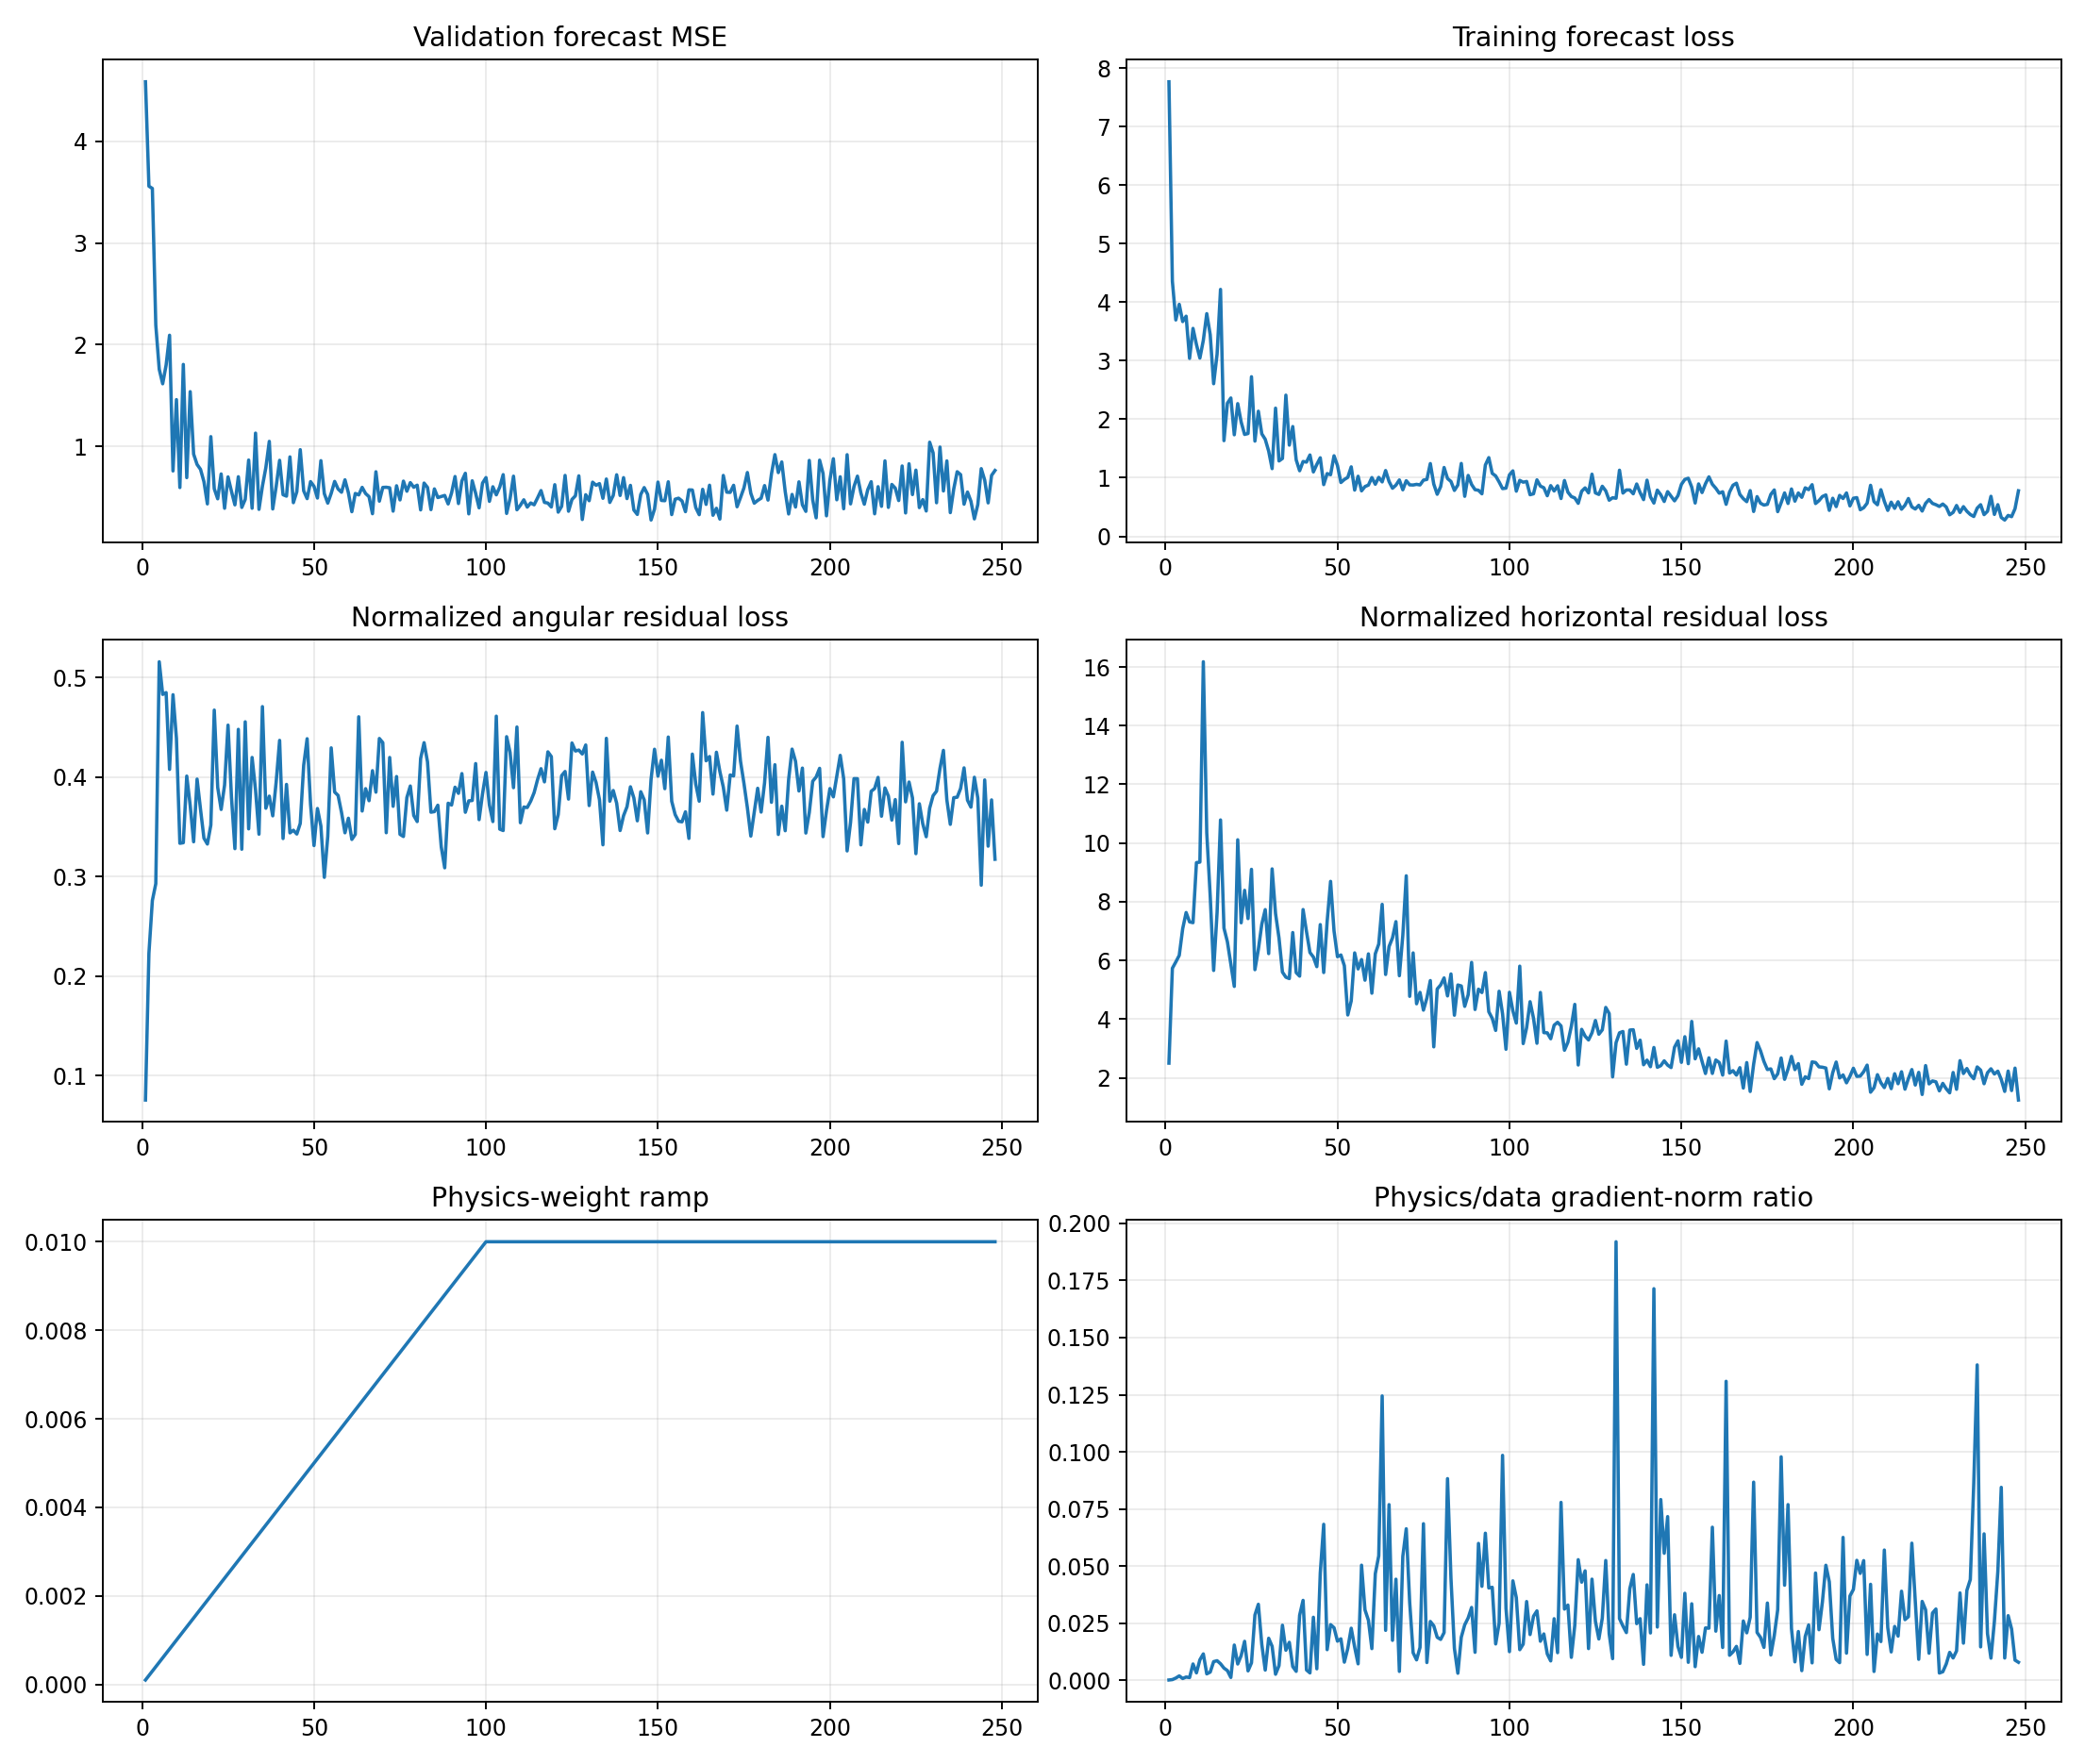

The data file committed next to this chart (first rows):
epoch, target_physics_weight, current_physics_weight, validation_forecast_mse, physics_to_data_gradient_ratio, train_total, train_data, train_cartpole_physics, train_angular_physics, train_horizontal_physics, train_data_gradient_l2, train_physics_gradient_l2
1, 0.01, 0.0001, 4.583, 0.0001352, 7.769, 7.769, 2.573, 0.07575, 2.497, 4.055, 5.482
2, 0.01, 0.0002, 3.557, 0.0003076, 4.36, 4.359, 5.954, 0.2231, 5.731, 2.829, 4.35
3, 0.01, 0.0003, 3.535, 0.0009866, 3.699, 3.697, 6.222, 0.276, 5.946, 5.814, 19.12
4, 0.01, 0.0004, 2.193, 0.00192, 3.968, 3.965, 6.463, 0.2929, 6.17, 2.465, 11.83
5, 0.01, 0.0005, 1.759, 0.000781, 3.674, 3.67, 7.595, 0.5157, 7.079, 20.62, 32.21
6, 0.01, 0.0006, 1.616, 0.001428, 3.767, 3.762, 8.113, 0.4829, 7.63, 7.84, 18.65
7, 0.01, 0.0007, 1.8, 0.0012, 3.047, 3.041, 7.797, 0.4847, 7.312, 19.89, 34.09
8, 0.01, 0.0008, 2.093, 0.007147, 3.56, 3.553, 7.693, 0.4076, 7.285, 2.183, 19.51
9, 0.01, 0.0009, 0.7601, 0.00326, 3.286, 3.277, 9.814, 0.4826, 9.332, 5.918, 21.44
10, 0.01, 0.001, 1.461, 0.008973, 3.056, 3.046, 9.787, 0.4389, 9.348, 3.65, 32.76
11, 0.01, 0.0011, 0.5972, 0.01155, 3.368, 3.35, 16.51, 0.3334, 16.18, 3.069, 32.22
12, 0.01, 0.0012, 1.807, 0.002813, 3.819, 3.806, 10.68, 0.334, 10.34, 26.48, 62.07
13, 0.01, 0.0013, 0.6946, 0.003594, 3.457, 3.446, 8.602, 0.4009, 8.202, 8.527, 23.57
14, 0.01, 0.0014, 1.539, 0.00817, 2.616, 2.608, 6.028, 0.3715, 5.656, 5.408, 31.56
15, 0.01, 0.0015, 0.9254, 0.008575, 3.124, 3.112, 7.969, 0.335, 7.634, 7.313, 41.81
16, 0.01, 0.0016, 0.824, 0.007239, 4.238, 4.22, 11.18, 0.3979, 10.79, 9.1, 41.17
17, 0.01, 0.0017, 0.7761, 0.005345, 1.647, 1.635, 7.467, 0.3676, 7.099, 4.657, 14.64
18, 0.01, 0.0018, 0.6546, 0.004248, 2.287, 2.275, 6.971, 0.3386, 6.632, 15.1, 35.65
19, 0.01, 0.0019, 0.4365, 0.00124, 2.376, 2.364, 6.205, 0.3327, 5.872, 2.845, 1.857
20, 0.01, 0.002, 1.097, 0.01543, 1.746, 1.735, 5.464, 0.3517, 5.113, 5.075, 39.16
21, 0.01, 0.0021, 0.5851, 0.007134, 2.29, 2.268, 10.58, 0.4671, 10.11, 19.08, 64.82
22, 0.01, 0.0022, 0.4865, 0.01081, 1.97, 1.953, 7.671, 0.3895, 7.281, 9.155, 44.98
23, 0.01, 0.0023, 0.7306, 0.01706, 1.761, 1.741, 8.755, 0.3674, 8.388, 6.269, 46.51
24, 0.01, 0.0024, 0.3936, 0.004118, 1.775, 1.756, 7.816, 0.392, 7.424, 8.625, 14.8
25, 0.01, 0.0025, 0.7019, 0.007644, 2.751, 2.727, 9.554, 0.452, 9.102, 6.102, 18.66
26, 0.01, 0.0026, 0.5597, 0.02857, 1.643, 1.627, 6.063, 0.3797, 5.683, 2.308, 25.36
27, 0.01, 0.0027, 0.4268, 0.03328, 2.156, 2.138, 6.701, 0.3281, 6.373, 2.95, 36.36
28, 0.01, 0.0028, 0.7033, 0.01569, 1.772, 1.751, 7.681, 0.4478, 7.233, 7.396, 41.44
29, 0.01, 0.0029, 0.4016, 0.004456, 1.681, 1.657, 8.058, 0.3275, 7.73, 11.63, 17.87
30, 0.01, 0.003, 0.4808, 0.0184, 1.476, 1.456, 6.686, 0.4554, 6.23, 5.377, 32.98
31, 0.01, 0.0031, 0.867, 0.01488, 1.185, 1.156, 9.465, 0.3479, 9.117, 4.866, 23.35
32, 0.01, 0.0032, 0.3938, 0.002651, 2.215, 2.19, 8.012, 0.4196, 7.592, 27.04, 22.4
33, 0.01, 0.0033, 1.132, 0.006405, 1.311, 1.287, 7.151, 0.3869, 6.764, 11.93, 23.16
34, 0.01, 0.0034, 0.3829, 0.02411, 1.35, 1.33, 5.943, 0.3426, 5.601, 4.406, 31.25
35, 0.01, 0.0035, 0.6103, 0.01315, 2.433, 2.412, 5.898, 0.4706, 5.427, 13.16, 49.44
36, 0.01, 0.0036, 0.7933, 0.01662, 1.578, 1.558, 5.749, 0.3686, 5.38, 5.116, 23.63
37, 0.01, 0.0037, 1.051, 0.005996, 1.903, 1.876, 7.329, 0.3808, 6.948, 21.5, 34.83
38, 0.01, 0.0038, 0.3868, 0.003918, 1.329, 1.306, 5.944, 0.361, 5.583, 20.12, 20.74
39, 0.01, 0.0039, 0.6083, 0.02847, 1.143, 1.12, 5.858, 0.3951, 5.463, 1.978, 14.44
40, 0.01, 0.004, 0.8646, 0.035, 1.311, 1.278, 8.168, 0.4367, 7.732, 4.195, 36.7
41, 0.01, 0.0041, 0.5266, 0.004519, 1.298, 1.268, 7.317, 0.3382, 6.979, 14.41, 15.88
42, 0.01, 0.0042, 0.5127, 0.003238, 1.418, 1.39, 6.661, 0.3925, 6.268, 28.36, 21.87
43, 0.01, 0.0043, 0.8981, 0.02759, 1.128, 1.1, 6.457, 0.3439, 6.114, 11.11, 71.28
44, 0.01, 0.0044, 0.4483, 0.005034, 1.256, 1.229, 6.132, 0.3465, 5.785, 17.75, 20.31
45, 0.01, 0.0045, 0.556, 0.04696, 1.376, 1.342, 7.561, 0.3427, 7.219, 4.649, 48.51
46, 0.01, 0.0046, 0.9691, 0.06827, 0.9103, 0.883, 5.939, 0.3534, 5.586, 4.343, 64.46
47, 0.01, 0.0047, 0.5649, 0.01341, 1.108, 1.071, 7.735, 0.4117, 7.323, 16.45, 46.94
48, 0.01, 0.0048, 0.4882, 0.02437, 1.096, 1.052, 9.131, 0.4384, 8.692, 16.72, 84.88
49, 0.01, 0.0049, 0.6553, 0.02301, 1.412, 1.376, 7.378, 0.3725, 7.005, 6.591, 30.95
50, 0.01, 0.005, 0.6082, 0.01713, 1.242, 1.21, 6.456, 0.3312, 6.125, 6.455, 22.12
51, 0.01, 0.0051, 0.494, 0.01815, 0.9525, 0.9191, 6.552, 0.3684, 6.184, 7.618, 27.11
52, 0.01, 0.0052, 0.861, 0.007938, 1.003, 0.9708, 6.169, 0.3508, 5.818, 13.35, 20.37
53, 0.01, 0.0053, 0.5371, 0.01396, 1.03, 1.007, 4.438, 0.2993, 4.139, 11.71, 30.86
54, 0.01, 0.0054, 0.444, 0.0228, 1.214, 1.187, 4.959, 0.3403, 4.619, 9.065, 38.28
55, 0.01, 0.0055, 0.5402, 0.01453, 0.826, 0.7892, 6.685, 0.4292, 6.255, 4.88, 12.89
56, 0.01, 0.0056, 0.6573, 0.007201, 1.06, 1.026, 6.093, 0.3849, 5.708, 24.52, 31.53
57, 0.01, 0.0057, 0.5831, 0.05038, 0.8132, 0.7766, 6.409, 0.3815, 6.028, 4.889, 43.22
58, 0.01, 0.0058, 0.5509, 0.03082, 0.8832, 0.8502, 5.689, 0.3644, 5.324, 6.326, 33.62
59, 0.01, 0.0059, 0.6731, 0.0263, 0.9137, 0.875, 6.564, 0.344, 6.22, 5.143, 22.93
60, 0.01, 0.006, 0.545, 0.01387, 1.035, 1.003, 5.24, 0.3586, 4.882, 13.17, 30.44
... 188 more rows
